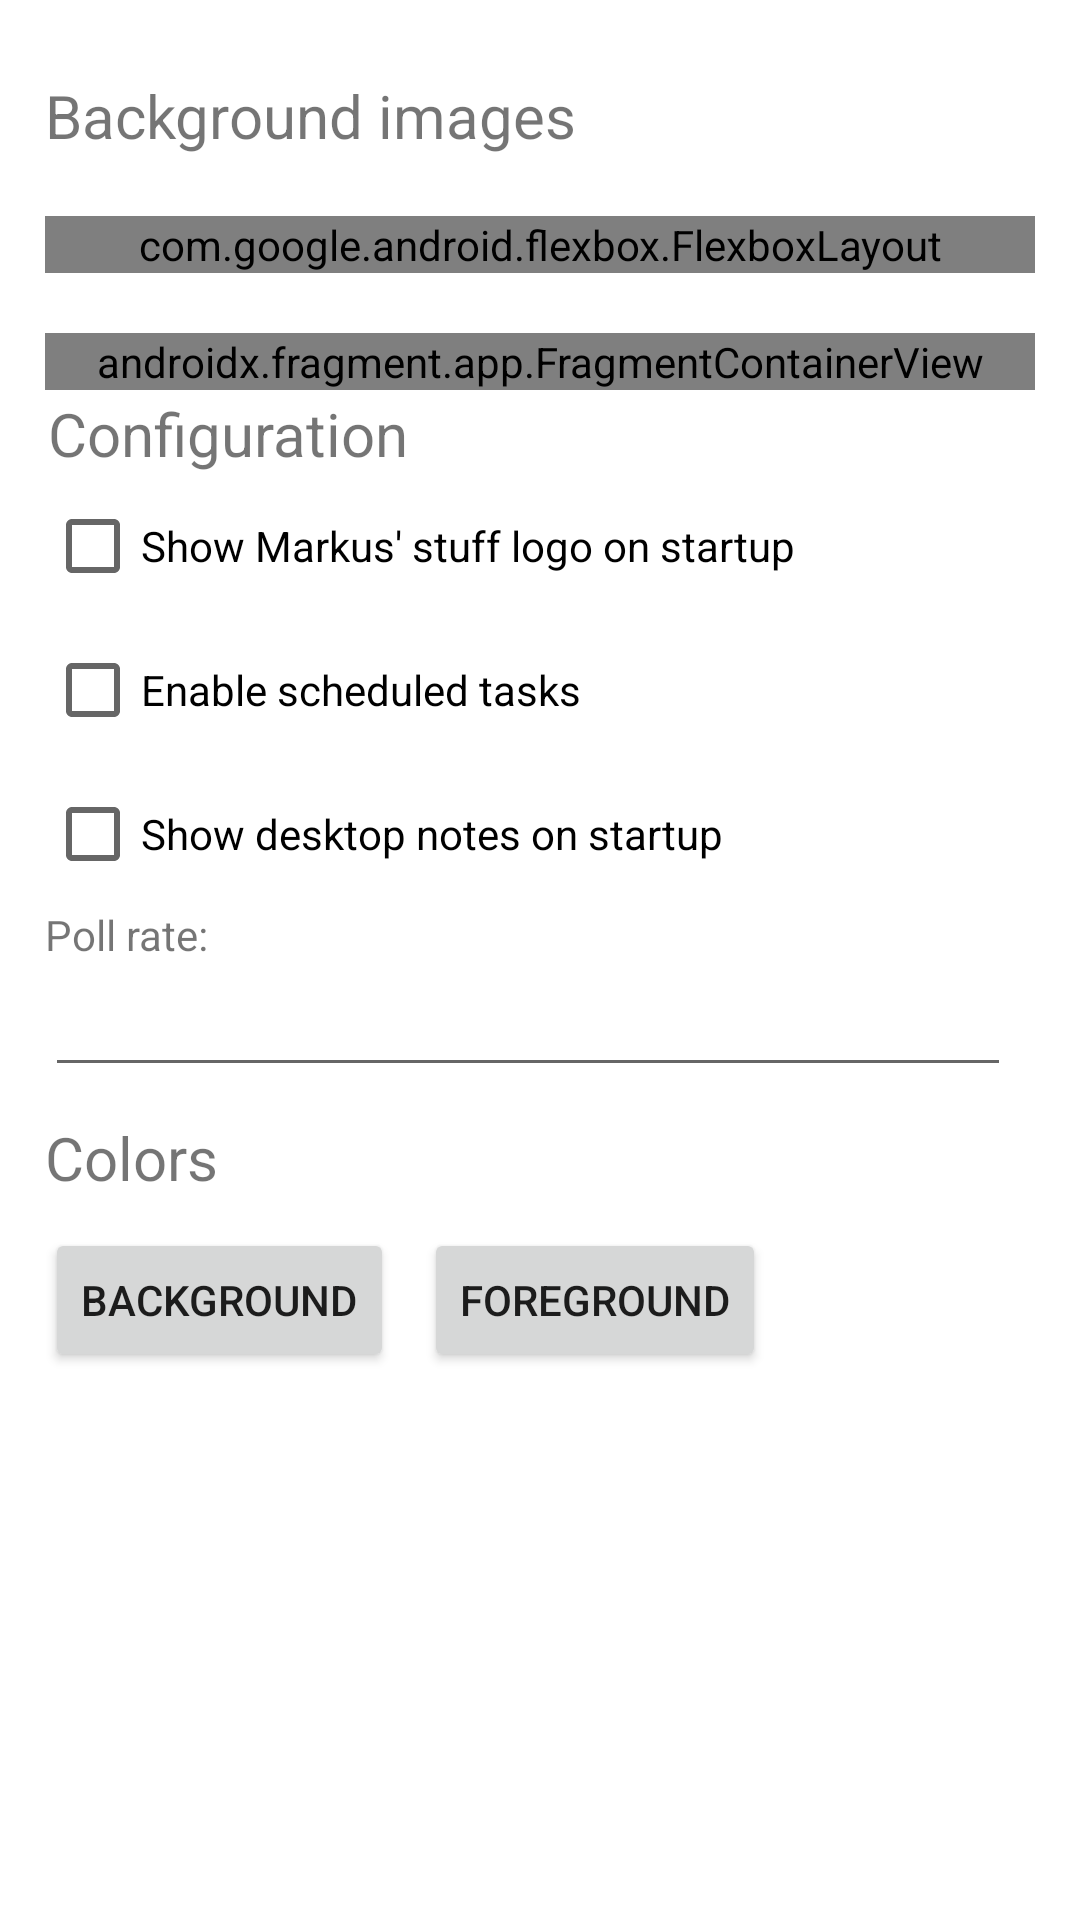

The Android layout XML behind this screen, and the referenced resources:
<!-- AndroidManifest.xml: application theme Theme.Integratsioonitarkvara -->
<!-- res/layout/fragment_config.xml -->
<?xml version="1.0" encoding="utf-8"?>
<ScrollView xmlns:android="http://schemas.android.com/apk/res/android"
    xmlns:app="http://schemas.android.com/apk/res-auto"
    xmlns:tools="http://schemas.android.com/tools"
    android:id="@+id/config_fragment"
    android:layout_width="match_parent"
    android:layout_height="wrap_content"
    android:gravity="left"
    android:orientation="vertical"
    android:padding="15sp"
    tools:context=".views.fragments.ConfigFragment">

    <LinearLayout
        android:id="@+id/configLayout"
        android:layout_width="match_parent"
        android:layout_height="match_parent"
        android:orientation="vertical"
        android:paddingBottom="40sp"
        android:visibility="visible">

        <TextView
            android:layout_width="match_parent"
            android:layout_height="wrap_content"
            android:layout_marginTop="10sp"
            android:layout_marginBottom="10sp"
            android:text="@string/background_images"
            android:textSize="20sp" />

        <com.google.android.flexbox.FlexboxLayout
            android:layout_width="match_parent"
            android:layout_height="wrap_content"
            android:layout_marginTop="10sp"
            android:layout_marginBottom="20sp"
            android:orientation="horizontal"
            app:flexWrap="wrap"
            app:justifyContent="center">

            <LinearLayout
                android:layout_width="wrap_content"
                android:layout_height="wrap_content"
                android:layout_marginBottom="10sp"
                android:orientation="vertical">

                <ImageView
                    android:id="@+id/desktopBackground"
                    android:layout_width="200sp"
                    android:layout_height="170sp"
                    android:layout_marginStart="10sp"
                    android:layout_marginEnd="10sp"
                    android:layout_marginBottom="10sp"
                    android:contentDescription="@string/desktop_background"
                    android:scaleType="centerCrop" />

                <TextView
                    android:layout_width="wrap_content"
                    android:layout_height="wrap_content"
                    android:layout_gravity="center"
                    android:text="@string/desktop_background"
                    android:textAlignment="center"
                    android:textSize="20sp" />
            </LinearLayout>

            <LinearLayout
                android:layout_width="wrap_content"
                android:layout_height="wrap_content"
                android:layout_marginBottom="10sp"
                android:orientation="vertical">

                <ImageView
                    android:id="@+id/loginBackground"
                    android:layout_width="200sp"
                    android:layout_height="170sp"
                    android:layout_marginStart="10sp"
                    android:layout_marginEnd="10sp"
                    android:layout_marginBottom="10sp"
                    android:contentDescription="@string/login_screen"
                    android:scaleType="centerCrop" />

                <TextView
                    android:layout_width="wrap_content"
                    android:layout_height="wrap_content"
                    android:layout_gravity="center"
                    android:text="@string/login_screen"
                    android:textAlignment="center"
                    android:textSize="20sp" />
            </LinearLayout>

            <LinearLayout
                android:layout_width="wrap_content"
                android:layout_height="wrap_content"
                android:layout_marginBottom="10sp"
                android:orientation="vertical">

                <ImageView
                    android:id="@+id/uncommonBackground"
                    android:layout_width="200sp"
                    android:layout_height="170sp"
                    android:layout_marginStart="10sp"
                    android:layout_marginEnd="10sp"
                    android:layout_marginBottom="10sp"
                    android:contentDescription="@string/miniversion"
                    android:scaleType="centerCrop" />

                <TextView
                    android:layout_width="wrap_content"
                    android:layout_height="wrap_content"
                    android:layout_gravity="center"
                    android:text="@string/miniversion"
                    android:textAlignment="center"
                    android:textSize="20sp" />
            </LinearLayout>

            <LinearLayout
                android:layout_width="wrap_content"
                android:layout_height="wrap_content"
                android:layout_marginBottom="10sp"
                android:orientation="vertical">

                <ImageView
                    android:id="@+id/deviceBackground"
                    android:layout_width="200sp"
                    android:layout_height="170sp"
                    android:layout_marginStart="10sp"
                    android:layout_marginEnd="10sp"
                    android:layout_marginBottom="10sp"
                    android:contentDescription="@string/device_background"
                    android:scaleType="centerCrop" />

                <TextView
                    android:layout_width="wrap_content"
                    android:layout_height="wrap_content"
                    android:layout_gravity="center"
                    android:text="@string/device_background"
                    android:textAlignment="center"
                    android:textSize="20sp" />
            </LinearLayout>

            <LinearLayout
                android:layout_width="wrap_content"
                android:layout_height="wrap_content"
                android:layout_marginBottom="10sp"
                android:orientation="vertical">

                <ImageView
                    android:id="@+id/deviceLockScreen"
                    android:layout_width="200sp"
                    android:layout_height="170sp"
                    android:layout_marginStart="10sp"
                    android:layout_marginEnd="10sp"
                    android:layout_marginBottom="10sp"
                    android:contentDescription="@string/device_lock_screen"
                    android:scaleType="centerCrop" />

                <TextView
                    android:layout_width="wrap_content"
                    android:layout_height="wrap_content"
                    android:layout_gravity="center"
                    android:text="@string/device_lock_screen"
                    android:textAlignment="center"
                    android:textSize="20sp" />
            </LinearLayout>
        </com.google.android.flexbox.FlexboxLayout>

        <androidx.fragment.app.FragmentContainerView
            android:id="@+id/error"
            android:name="ee.mas.integratsioonitarkvara.views.fragments.ErrorFragment"
            android:layout_width="match_parent"
            android:layout_height="match_parent" />

        <TextView
            android:id="@+id/textView3"
            android:layout_width="match_parent"
            android:layout_height="wrap_content"
            android:layout_marginLeft="1sp"
            android:layout_marginTop="1sp"
            android:text="@string/konfiguratsioon"
            android:textSize="20sp" />

        <CheckBox
            android:id="@+id/logoCheckbox"
            android:layout_width="match_parent"
            android:layout_height="wrap_content"
            android:onClick="logoCheckboxClick"
            android:text="@string/kuva_markuse_asjade_logo_k_ivitumisel" />

        <CheckBox
            android:id="@+id/scheduleCheckbox"
            android:layout_width="match_parent"
            android:layout_height="wrap_content"
            android:onClick="logoCheckboxClick"
            android:text="@string/luba_ajastatud_s_ndmused" />

        <CheckBox
            android:id="@+id/desktopNotesCheckbox"
            android:layout_width="match_parent"
            android:layout_height="wrap_content"
            android:onClick="logoCheckboxClick"
            android:text="@string/k_ivita_t_lauam_rkmed_k_ivitumisel" />

        <TextView
            android:id="@+id/textView4"
            android:layout_width="match_parent"
            android:layout_height="wrap_content"
            android:text="@string/pollimise_sagedus" />

        <EditText
            android:id="@+id/pollRateTextbox"
            android:layout_width="match_parent"
            android:layout_height="wrap_content"
            android:layout_marginEnd="8sp"
            android:ems="10"
            android:inputType="number" />

        <TextView
            android:id="@+id/textView16"
            android:layout_width="match_parent"
            android:layout_height="wrap_content"
            android:layout_marginTop="10sp"
            android:text="@string/v_rvid"
            android:textSize="20sp" />

        <LinearLayout
            android:layout_width="match_parent"
            android:layout_height="match_parent"
            android:layout_marginTop="10sp"
            android:orientation="horizontal">

            <Button
                android:id="@+id/bgButton"
                android:layout_width="wrap_content"
                android:layout_height="wrap_content"
                android:onClick="updateScheme"
                android:text="@string/taust" />

            <Button
                android:id="@+id/fgButton"
                android:layout_width="wrap_content"
                android:layout_height="wrap_content"
                android:layout_marginStart="10sp"
                android:onClick="updateScheme"
                android:text="@string/esiplaan" />
        </LinearLayout>

    </LinearLayout>

</ScrollView>
<!-- resources referenced by this layout -->
<resources>
  <string name="background_images">Background images</string>
  <string name="desktop_background">Desktop background</string>
  <string name="device_background">Device background</string>
  <string name="device_lock_screen">Device lock screen</string>
  <string name="esiplaan">Foreground</string>
  <string name="k_ivita_t_lauam_rkmed_k_ivitumisel">Show desktop notes on startup</string>
  <string name="konfiguratsioon">Configuration</string>
  <string name="kuva_markuse_asjade_logo_k_ivitumisel">Show Markus\' stuff logo on startup</string>
  <string name="login_screen">Login screen</string>
  <string name="luba_ajastatud_s_ndmused">Enable scheduled tasks</string>
  <string name="miniversion">Miniversion</string>
  <string name="pollimise_sagedus">Poll rate:</string>
  <string name="taust">Background</string>
  <string name="v_rvid">Colors</string>
  <style name="Theme.Integratsioonitarkvara" parent="Theme.MaterialComponents.DayNight.DarkActionBar">
          
          <item name="colorPrimary">@color/purple_500</item>
          <item name="colorPrimaryVariant">@color/purple_700</item>
          <item name="colorOnPrimary">@color/white</item>
          
          <item name="colorSecondary">@color/teal_200</item>
          <item name="colorSecondaryVariant">@color/teal_700</item>
          <item name="colorOnSecondary">@color/black</item>
          
          <item name="android:statusBarColor">?attr/colorPrimaryVariant</item>
          
      </style>
  <color name="purple_500">#FF1100B3</color>
  <color name="purple_700">#FF110093</color>
  <color name="white">#FFFFFFFF</color>
  <color name="teal_200">#FF036AC5</color>
  <color name="teal_700">#FF016786</color>
  <color name="black">#FF000000</color>
</resources>
